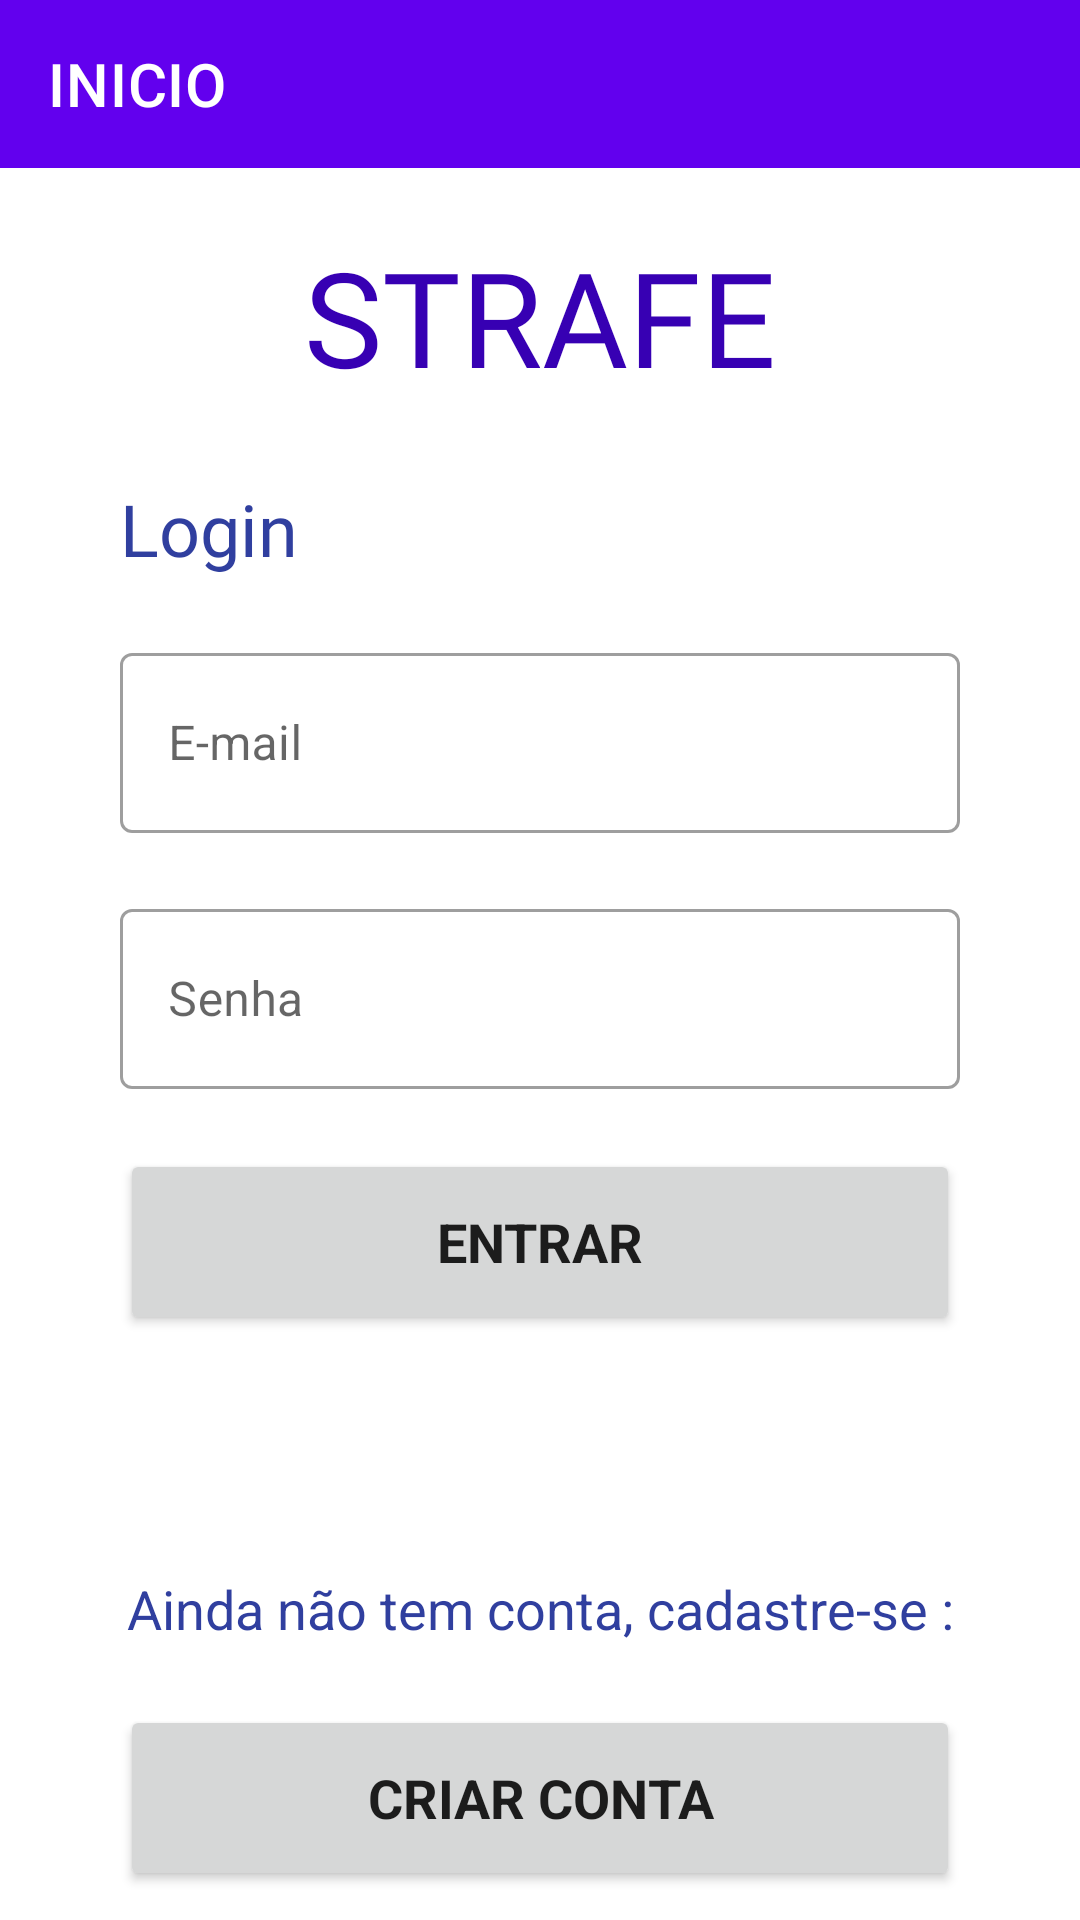

Write the Android layout XML for this screen, with the resource values it uses.
<!-- AndroidManifest.xml: application theme Theme.Strafe -->
<!-- res/layout/activity_login.xml -->
<?xml version="1.0" encoding="utf-8"?>
<androidx.constraintlayout.widget.ConstraintLayout xmlns:android="http://schemas.android.com/apk/res/android"
    xmlns:app="http://schemas.android.com/apk/res-auto"
    xmlns:tools="http://schemas.android.com/tools"
    android:layout_width="match_parent"
    android:layout_height="match_parent"
    android:background="@color/white"

    tools:context=".activitys.LoginActivity">

    <com.google.android.material.appbar.AppBarLayout
        android:id="@+id/bar2"
        android:layout_width="match_parent"
        android:layout_height="wrap_content"
        app:layout_constraintEnd_toEndOf="parent"
        app:layout_constraintStart_toStartOf="parent"
        app:layout_constraintTop_toTopOf="parent">

        <com.google.android.material.appbar.MaterialToolbar
            android:id="@+id/topAppBar"
            style="@style/Widget.MaterialComponents.Toolbar.Primary"
            android:layout_width="match_parent"
            android:layout_height="?attr/actionBarSize"
            app:layout_constraintEnd_toEndOf="parent"
            app:layout_constraintTop_toTopOf="@+id/parentLayout"
            app:title="INICIO" />
    </com.google.android.material.appbar.AppBarLayout>


    <TextView
        android:id="@+id/labelStrafe"
        android:layout_width="wrap_content"
        android:layout_height="wrap_content"
        android:layout_alignParentStart="true"
        android:layout_alignParentTop="true"
        android:layout_alignParentEnd="true"
        android:layout_marginTop="20dp"
        android:fontFamily="@font/rokkitt_bold"
        android:text="STRAFE"
        android:textColor="@color/purple_700"
        android:textSize="44sp"
        app:layout_constraintEnd_toEndOf="parent"
        app:layout_constraintStart_toStartOf="parent"
        app:layout_constraintTop_toBottomOf="@+id/bar2" />


    <ScrollView
        android:layout_width="match_parent"
        android:layout_height="match_parent"

        android:layout_marginTop="120dp"
        app:layout_constraintBottom_toBottomOf="parent"
        app:layout_constraintEnd_toEndOf="parent"
        app:layout_constraintStart_toStartOf="parent"
        app:layout_constraintTop_toTopOf="parent">


        <androidx.constraintlayout.widget.ConstraintLayout
            android:layout_width="match_parent"
            android:layout_height="500dp"
            android:layout_marginBottom="20dp">


            <TextView
                android:id="@+id/labelLogin"
                android:layout_width="0dp"
                android:layout_height="wrap_content"
                android:layout_marginStart="40dp"
                android:layout_marginTop="40dp"
                android:fontFamily="@font/rokkitt_bold"

                android:text="Login"
                android:textColor="#303F9F"
                android:textSize="24dp"
                app:layout_constraintEnd_toEndOf="parent"
                app:layout_constraintHorizontal_bias="0.0"
                app:layout_constraintStart_toStartOf="parent"
                app:layout_constraintTop_toTopOf="parent" />

            <com.google.android.material.textfield.TextInputLayout
                android:id="@+id/textInputLayou"
                style="@style/Widget.MaterialComponents.TextInputLayout.OutlinedBox"
                android:layout_width="match_parent"
                android:layout_height="wrap_content"
                android:layout_marginHorizontal="40dp"
                android:layout_marginTop="20dp"
                android:hint="E-mail"
                app:layout_constraintEnd_toEndOf="@+id/labelLogin"
                app:layout_constraintStart_toStartOf="@+id/labelLogin"
                app:layout_constraintTop_toBottomOf="@+id/labelLogin">

                <com.google.android.material.textfield.TextInputEditText
                    android:id="@+id/entryLoginEmail"
                    android:layout_width="match_parent"
                    android:layout_height="60dp"
                    android:inputType="textEmailAddress" />


            </com.google.android.material.textfield.TextInputLayout>


            <com.google.android.material.textfield.TextInputLayout
                android:id="@+id/textInputLayout"
                style="@style/Widget.MaterialComponents.TextInputLayout.OutlinedBox"
                android:layout_width="match_parent"
                android:layout_height="wrap_content"
                android:layout_marginHorizontal="40dp"
                android:layout_marginTop="20dp"
                android:hint="Senha"

                app:layout_constraintEnd_toEndOf="@+id/textInputLayou"
                app:layout_constraintStart_toStartOf="@+id/textInputLayou"
                app:layout_constraintTop_toBottomOf="@+id/textInputLayou">

                <com.google.android.material.textfield.TextInputEditText
                    android:id="@+id/entryLoginSenha"
                    android:layout_width="match_parent"
                    android:layout_height="60dp"
                    android:inputType="textPassword" />


            </com.google.android.material.textfield.TextInputLayout>

            <Button
                android:id="@+id/btnEntrarLogin"
                android:layout_width="match_parent"
                android:layout_height="62dp"
                android:layout_marginHorizontal="40dp"
                android:layout_marginTop="20dp"
                android:fontFamily="sans-serif"
                android:padding="2dp"
                android:text="ENTRAR"
                android:textSize="18sp"
                android:textStyle="bold"
                android:typeface="normal"
                app:cornerRadius="20dp"
                app:layout_constraintEnd_toEndOf="@+id/textInputLayout"
                app:layout_constraintHorizontal_bias="0.0"
                app:layout_constraintStart_toStartOf="@+id/textInputLayout"
                app:layout_constraintTop_toBottomOf="@+id/textInputLayout" />

            <TextView
                android:id="@+id/erroLogin"
                android:layout_width="366dp"
                android:layout_height="wrap_content"

                android:layout_marginHorizontal="20dp"
                android:layout_marginStart="45dp"
                android:layout_marginTop="10dp"
                android:text="Usuario ou senha incorreto! Tente novamente."
                android:textColor="@color/Red"
                android:textSize="18dp"
                android:visibility="invisible"
                app:layout_constraintBottom_toBottomOf="parent"
                app:layout_constraintStart_toStartOf="parent"
                app:layout_constraintTop_toBottomOf="@+id/btnEntrarLogin"
                app:layout_constraintVertical_bias="0.028" />

            <TextView
                android:id="@+id/labelInscrevase"
                android:layout_width="wrap_content"
                android:layout_height="wrap_content"
                android:layout_marginTop="20dp"
                android:text="Ainda não tem conta, cadastre-se :"
                android:textColor="#303F9F"
                android:textSize="18sp"
                app:layout_constraintEnd_toEndOf="parent"
                app:layout_constraintStart_toStartOf="parent"
                app:layout_constraintTop_toBottomOf="@+id/erroLogin" />

            <Button
                android:id="@+id/btnCriarConta"
                android:layout_width="match_parent"
                android:layout_height="62dp"
                android:layout_marginHorizontal="40dp"
                android:layout_marginTop="20dp"
                android:fontFamily="sans-serif"
                android:text="CRIAR CONTA"
                android:textSize="18sp"
                android:textStyle="bold"
                app:cornerRadius="25dp"
                app:layout_constraintEnd_toEndOf="@+id/labelInscrevase"
                app:layout_constraintStart_toStartOf="@+id/labelInscrevase"
                app:layout_constraintTop_toBottomOf="@+id/labelInscrevase" />


        </androidx.constraintlayout.widget.ConstraintLayout>

    </ScrollView>

</androidx.constraintlayout.widget.ConstraintLayout>
<!-- resources referenced by this layout -->
<resources>
  <color name="Red">#FB1F1F</color>
  <color name="purple_700">#FF3700B3</color>
  <color name="white">#FFFFFFFF</color>
  <style name="Theme.Strafe" parent="Theme.MaterialComponents.DayNight.NoActionBar">
          
          <item name="colorPrimary">@color/purple_500</item>
          <item name="colorPrimaryVariant">@color/purple_700</item>
          <item name="colorOnPrimary">@color/white</item>
          
          <item name="colorSecondary">@color/teal_200</item>
          <item name="colorSecondaryVariant">@color/teal_700</item>
          <item name="colorOnSecondary">@color/black</item>
          
          <item name="android:statusBarColor" tools:targetApi="l">?attr/colorPrimaryVariant</item>
  
          
      </style>
  <color name="purple_500">#FF6200EE</color>
  <color name="teal_200">#FF03DAC5</color>
  <color name="teal_700">#FF018786</color>
  <color name="black">#FF000000</color>
</resources>
